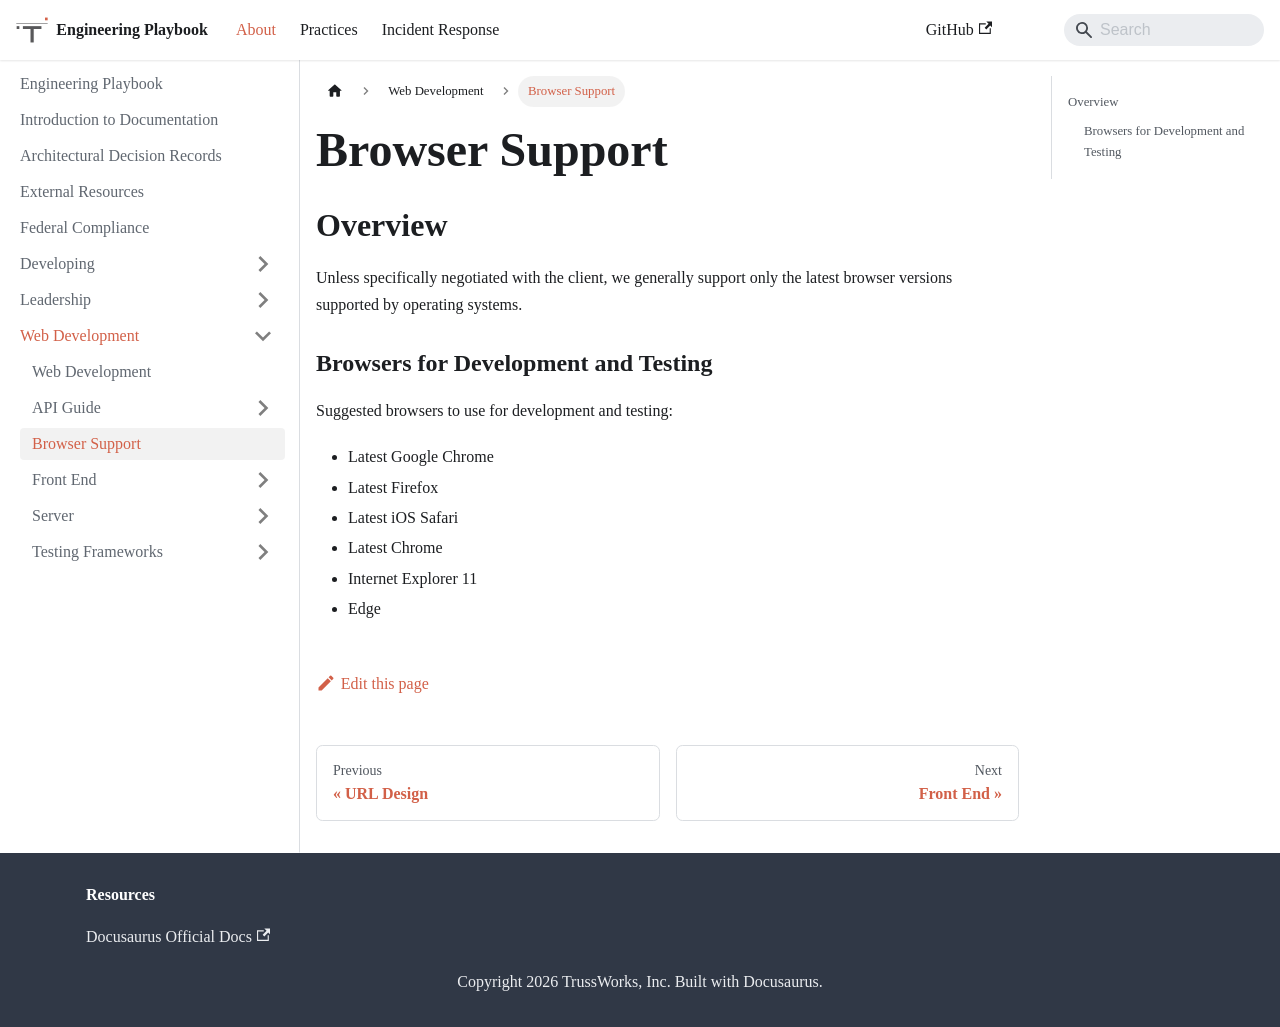

repository: trussworks/Engineering-Playbook · page: docs/web/browsersupport.html · generator: docusaurus

# Browser Support

## Overview

Unless specifically negotiated with the client, we generally support only the latest browser versions supported by operating systems.

### Browsers for Development and Testing

Suggested browsers to use for development and testing:

- Latest Google Chrome
- Latest Firefox
- Latest iOS Safari
- Latest Chrome
- Internet Explorer 11
- Edge
